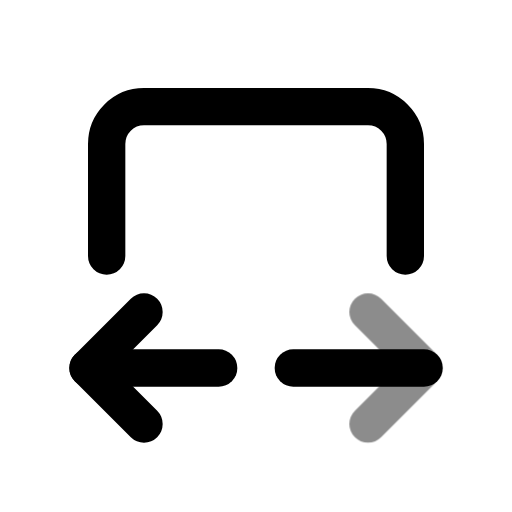
t = 0.00 s
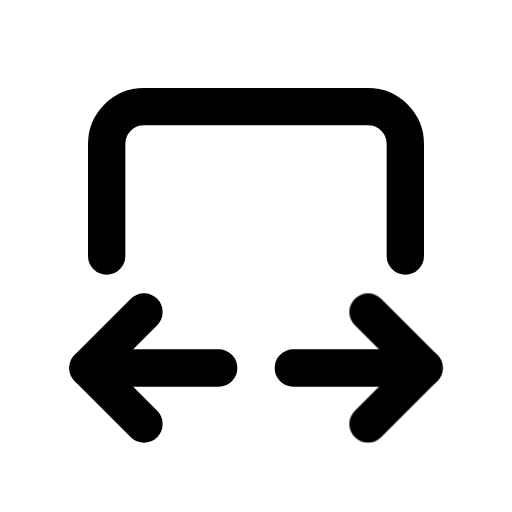
t = 0.60 s
t = 1.04 s: frame unchanged from t = 0.60 s, image omitted
t = 1.66 s: frame unchanged from t = 0.60 s, image omitted
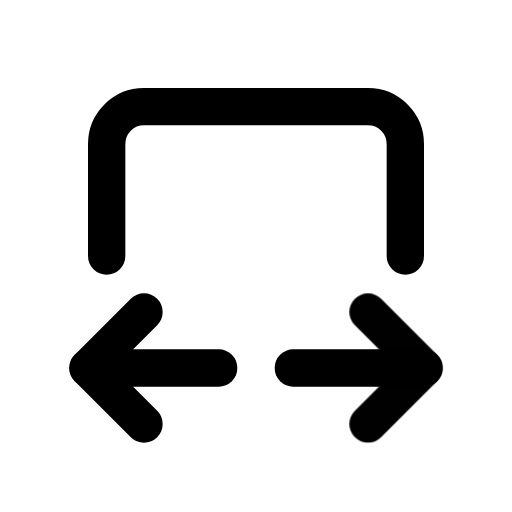
t = 2.06 s
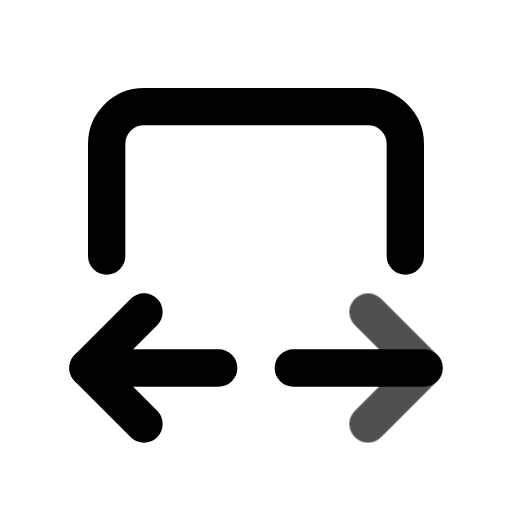
t = 2.85 s

The animated SVG that drew these frames (rendered in a browser with its animation timeline set to each time). Animation: 1 CSS @keyframes rule; one cycle of 3.25 s, repeats indefinitely.

<svg xmlns="http://www.w3.org/2000/svg" width="24" height="24" fill="none" stroke="currentColor" stroke-linecap="round" stroke-linejoin="round" stroke-width="2" viewBox="0 0 24 24">
    <!-- Generated by scripts/icon-expansion/generate.mjs -->
    <!-- Adapted from Tabler Icons 3.34.1.
MIT License

Copyright (c) 2020-2024 Paweł Kuna

Permission is hereby granted, free of charge, to any person obtaining a copy
of this software and associated documentation files (the "Software"), to deal
in the Software without restriction, including without limitation the rights
to use, copy, modify, merge, publish, distribute, sublicense, and/or sell
copies of the Software, and to permit persons to whom the Software is
furnished to do so, subject to the following conditions:

The above copyright notice and this permission notice shall be included in all
copies or substantial portions of the Software.

THE SOFTWARE IS PROVIDED "AS IS", WITHOUT WARRANTY OF ANY KIND, EXPRESS OR
IMPLIED, INCLUDING BUT NOT LIMITED TO THE WARRANTIES OF MERCHANTABILITY,
FITNESS FOR A PARTICULAR PURPOSE AND NONINFRINGEMENT. IN NO EVENT SHALL THE
AUTHORS OR COPYRIGHT HOLDERS BE LIABLE FOR ANY CLAIM, DAMAGES OR OTHER
LIABILITY, WHETHER IN AN ACTION OF CONTRACT, TORT OR OTHERWISE, ARISING FROM,
OUT OF OR IN CONNECTION WITH THE SOFTWARE OR THE USE OR OTHER DEALINGS IN THE
SOFTWARE. -->
    <style>
        @media (prefers-reduced-motion: no-preference) {
            @keyframes ira-exp-pulse { 0%, 100% { opacity: 1; } 22% { opacity: .45; } 40% { opacity: 1; } }
            [data-ira-motion="arrow-autofit-width"] { transform-box: fill-box; transform-origin: center; animation: ira-exp-pulse 2.65s ease-in-out -0.6s infinite; }
        }
    </style>
    <g transform="translate(1.5 1.5) scale(.875)"><path d="M4 12v-6a2 2 0 0 1 2 -2h12a2 2 0 0 1 2 2v6"/><path d="M10 18h-7"/><path d="M21 18h-7"/><path d="M6 15l-3 3l3 3"/></g>
    <g data-ira-motion="arrow-autofit-width"><g transform="translate(1.5 1.5) scale(.875)"><path d="M18 15l3 3l-3 3"/></g></g>
</svg>
